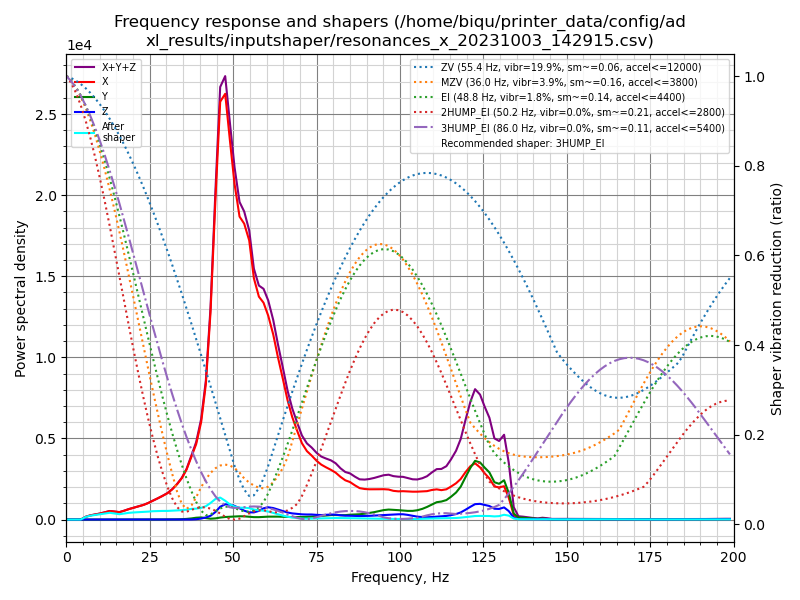

Data behind this chart, as committed beside it:
freq, psd_x, psd_y, psd_z, psd_xyz
0.0, 5.573e+02, 3.501e+01, 2.873e+01, 6.211e+02
1.4, 3.457e+02, 3.610e+01, 3.045e+01, 4.123e+02
2.9, 3.606e+01, 2.209e+01, 1.942e+01, 7.757e+01
4.3, 2.040e+02, 2.216e+01, 1.885e+01, 2.450e+02
5.8, 9.947e+02, 2.322e+01, 1.895e+01, 1.037e+03
7.2, 1.867e+03, 2.185e+01, 1.851e+01, 1.907e+03
8.6, 2.707e+03, 2.124e+01, 1.884e+01, 2.747e+03
10.1, 3.772e+03, 2.269e+01, 2.007e+01, 3.815e+03
11.5, 5.140e+03, 2.261e+01, 2.004e+01, 5.182e+03
13.0, 6.873e+03, 2.329e+01, 1.792e+01, 6.914e+03
14.4, 7.148e+03, 2.700e+01, 2.197e+01, 7.196e+03
15.9, 7.307e+03, 2.635e+01, 2.254e+01, 7.356e+03
17.3, 9.442e+03, 2.653e+01, 2.316e+01, 9.491e+03
18.7, 1.207e+04, 2.843e+01, 2.157e+01, 1.212e+04
20.2, 1.478e+04, 3.529e+01, 2.304e+01, 1.484e+04
21.6, 1.751e+04, 3.974e+01, 2.289e+01, 1.757e+04
23.1, 2.090e+04, 4.071e+01, 2.367e+01, 2.097e+04
24.5, 2.500e+04, 4.904e+01, 2.723e+01, 2.508e+04
25.9, 3.013e+04, 7.080e+01, 3.262e+01, 3.024e+04
27.4, 3.586e+04, 9.872e+01, 4.046e+01, 3.600e+04
28.8, 4.201e+04, 1.707e+02, 4.621e+01, 4.222e+04
30.3, 4.940e+04, 2.570e+02, 5.368e+01, 4.971e+04
31.7, 5.906e+04, 3.233e+02, 6.884e+01, 5.945e+04
33.2, 7.270e+04, 4.905e+02, 7.505e+01, 7.327e+04
34.6, 8.849e+04, 8.036e+02, 9.154e+01, 8.939e+04
36.0, 1.109e+05, 1.424e+03, 1.186e+02, 1.124e+05
37.5, 1.462e+05, 2.651e+03, 2.144e+02, 1.490e+05
38.9, 1.812e+05, 4.383e+03, 7.590e+02, 1.863e+05
40.4, 2.436e+05, 5.269e+03, 2.474e+03, 2.513e+05
41.8, 3.499e+05, 3.731e+03, 5.364e+03, 3.590e+05
43.2, 5.534e+05, 2.227e+03, 1.009e+04, 5.657e+05
44.7, 8.896e+05, 3.211e+03, 2.091e+04, 9.137e+05
46.1, 1.190e+06, 5.673e+03, 3.649e+04, 1.232e+06
47.6, 1.252e+06, 7.480e+03, 4.478e+04, 1.304e+06
49.0, 1.149e+06, 8.454e+03, 4.502e+04, 1.202e+06
50.4, 1.045e+06, 9.696e+03, 4.242e+04, 1.097e+06
51.9, 9.712e+05, 1.054e+04, 3.613e+04, 1.018e+06
53.3, 9.740e+05, 1.055e+04, 2.922e+04, 1.014e+06
54.8, 9.446e+05, 9.370e+03, 2.447e+04, 9.784e+05
56.2, 8.375e+05, 8.398e+03, 2.481e+04, 8.707e+05
57.7, 7.943e+05, 8.569e+03, 3.086e+04, 8.337e+05
59.1, 7.912e+05, 9.765e+03, 4.101e+04, 8.420e+05
60.5, 7.616e+05, 1.078e+04, 4.589e+04, 8.183e+05
62.0, 7.085e+05, 1.129e+04, 4.405e+04, 7.639e+05
63.4, 6.359e+05, 1.141e+04, 3.943e+04, 6.868e+05
64.9, 5.629e+05, 1.105e+04, 3.388e+04, 6.078e+05
66.3, 4.881e+05, 1.050e+04, 2.877e+04, 5.274e+05
67.7, 4.282e+05, 1.045e+04, 2.574e+04, 4.644e+05
69.2, 3.782e+05, 1.069e+04, 2.406e+04, 4.130e+05
70.6, 3.327e+05, 1.103e+04, 2.268e+04, 3.664e+05
72.1, 3.045e+05, 1.193e+04, 2.247e+04, 3.389e+05
73.5, 2.906e+05, 1.342e+04, 2.298e+04, 3.270e+05
75.0, 2.720e+05, 1.506e+04, 2.171e+04, 3.088e+05
76.4, 2.590e+05, 1.691e+04, 2.117e+04, 2.971e+05
77.8, 2.511e+05, 1.943e+04, 2.259e+04, 2.931e+05
79.3, 2.433e+05, 2.184e+04, 2.456e+04, 2.897e+05
80.7, 2.337e+05, 2.238e+04, 2.440e+04, 2.805e+05
82.2, 2.160e+05, 2.200e+04, 2.167e+04, 2.596e+05
83.6, 2.025e+05, 2.275e+04, 2.004e+04, 2.453e+05
85.0, 1.968e+05, 2.545e+04, 1.993e+04, 2.422e+05
... 79 more rows
